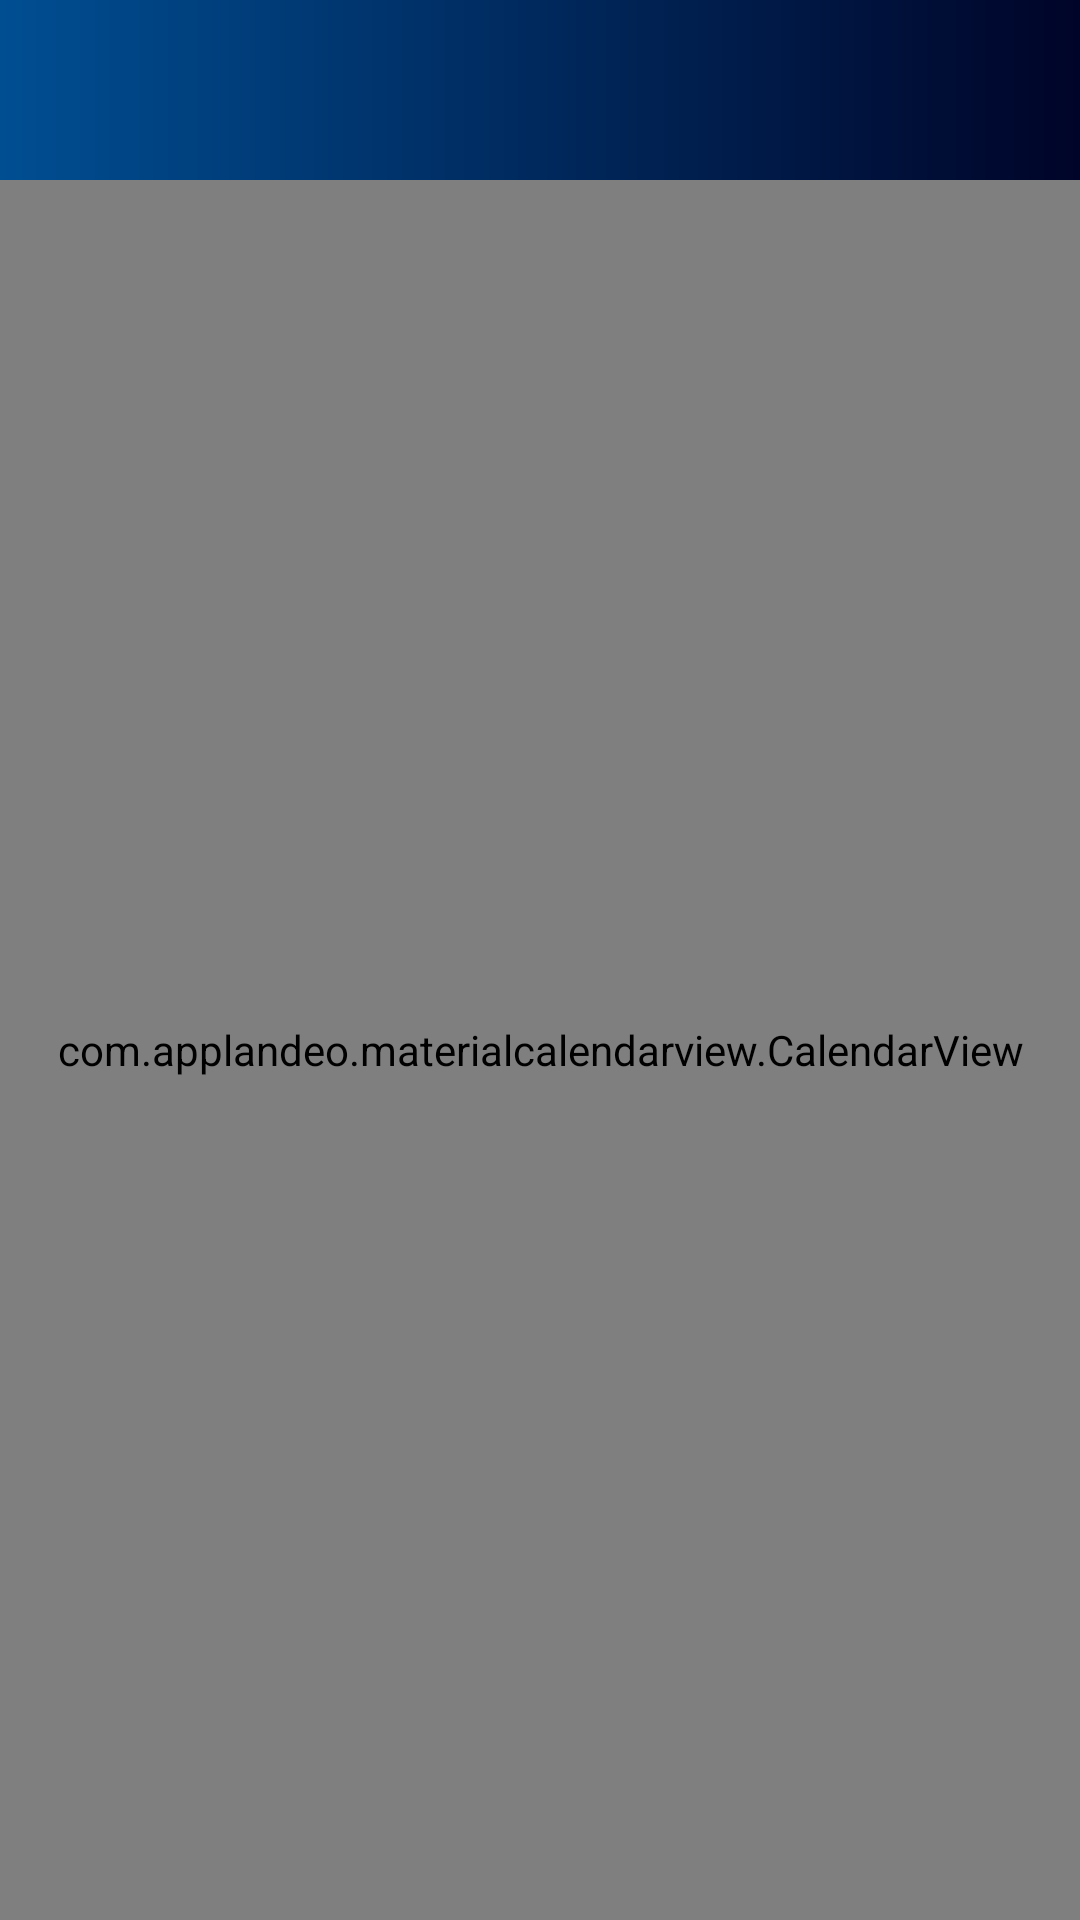

Write the Android layout XML for this screen, with the resource values it uses.
<!-- AndroidManifest.xml: application theme AppTheme -->
<!-- res/layout/activity_calendar.xml -->
<?xml version="1.0" encoding="utf-8"?>
<RelativeLayout
    xmlns:android="http://schemas.android.com/apk/res/android" android:layout_width="match_parent"
    android:layout_height="match_parent">
    <LinearLayout
        android:id="@+id/tab"
        android:layout_width="match_parent"
        android:layout_height="wrap_content">

        <include layout="@layout/gradient_toolbar" />
    </LinearLayout>

    <com.applandeo.materialcalendarview.CalendarView
        android:id="@+id/calendarView"
        android:layout_width="match_parent"
        android:layout_height="match_parent"
        android:layout_below="@+id/tab"
        android:layout_alignParentBottom="true"
        android:layout_marginTop="0dp"
        android:layout_marginBottom="0dp" />

</RelativeLayout>
<!-- res/layout/gradient_toolbar.xml (included above) -->
<?xml version="1.0" encoding="utf-8"?>
<LinearLayout xmlns:android="http://schemas.android.com/apk/res/android"
    xmlns:app="http://schemas.android.com/apk/res-auto"
    android:layout_width="match_parent"
    android:layout_height="60sp"
    android:background="@drawable/gradient_drawable"
    android:gravity="bottom"
    android:orientation="vertical">

    <androidx.appcompat.widget.Toolbar
        android:id="@+id/toolbar"
        android:layout_width="match_parent"
        android:layout_height="?actionBarSize"
        app:titleTextColor="#FFFFFF"
        android:theme="@style/ThemeOverlay.AppCompat.Dark.ActionBar"
        app:popupTheme="@style/ThemeOverlay.AppCompat.Dark.ActionBar"/>

</LinearLayout>
<!-- resources referenced by this layout -->
<resources>
  <!-- drawable gradient_drawable (drawable) -->
  <?xml version="1.0" encoding="utf-8"?>
  <shape android:shape="rectangle" xmlns:android="http://schemas.android.com/apk/res/android">
  
      <gradient
          android:startColor="#000428"
          android:endColor="#004e92"
          android:angle="180"
          />
  
  </shape>
  
  
  
  <style name="AppTheme" parent="Theme.AppCompat.Light.NoActionBar">
          
          <item name="colorPrimary">@color/colorPrimary</item>
          <item name="colorPrimaryDark">@color/colorPrimaryDark</item>
          <item name="colorAccent">@color/colorAccent</item>
      </style>
  <color name="colorPrimary">#004e92</color>
  <color name="colorPrimaryDark">#0C0A06</color>
  <color name="colorAccent">#004e92</color>
</resources>
